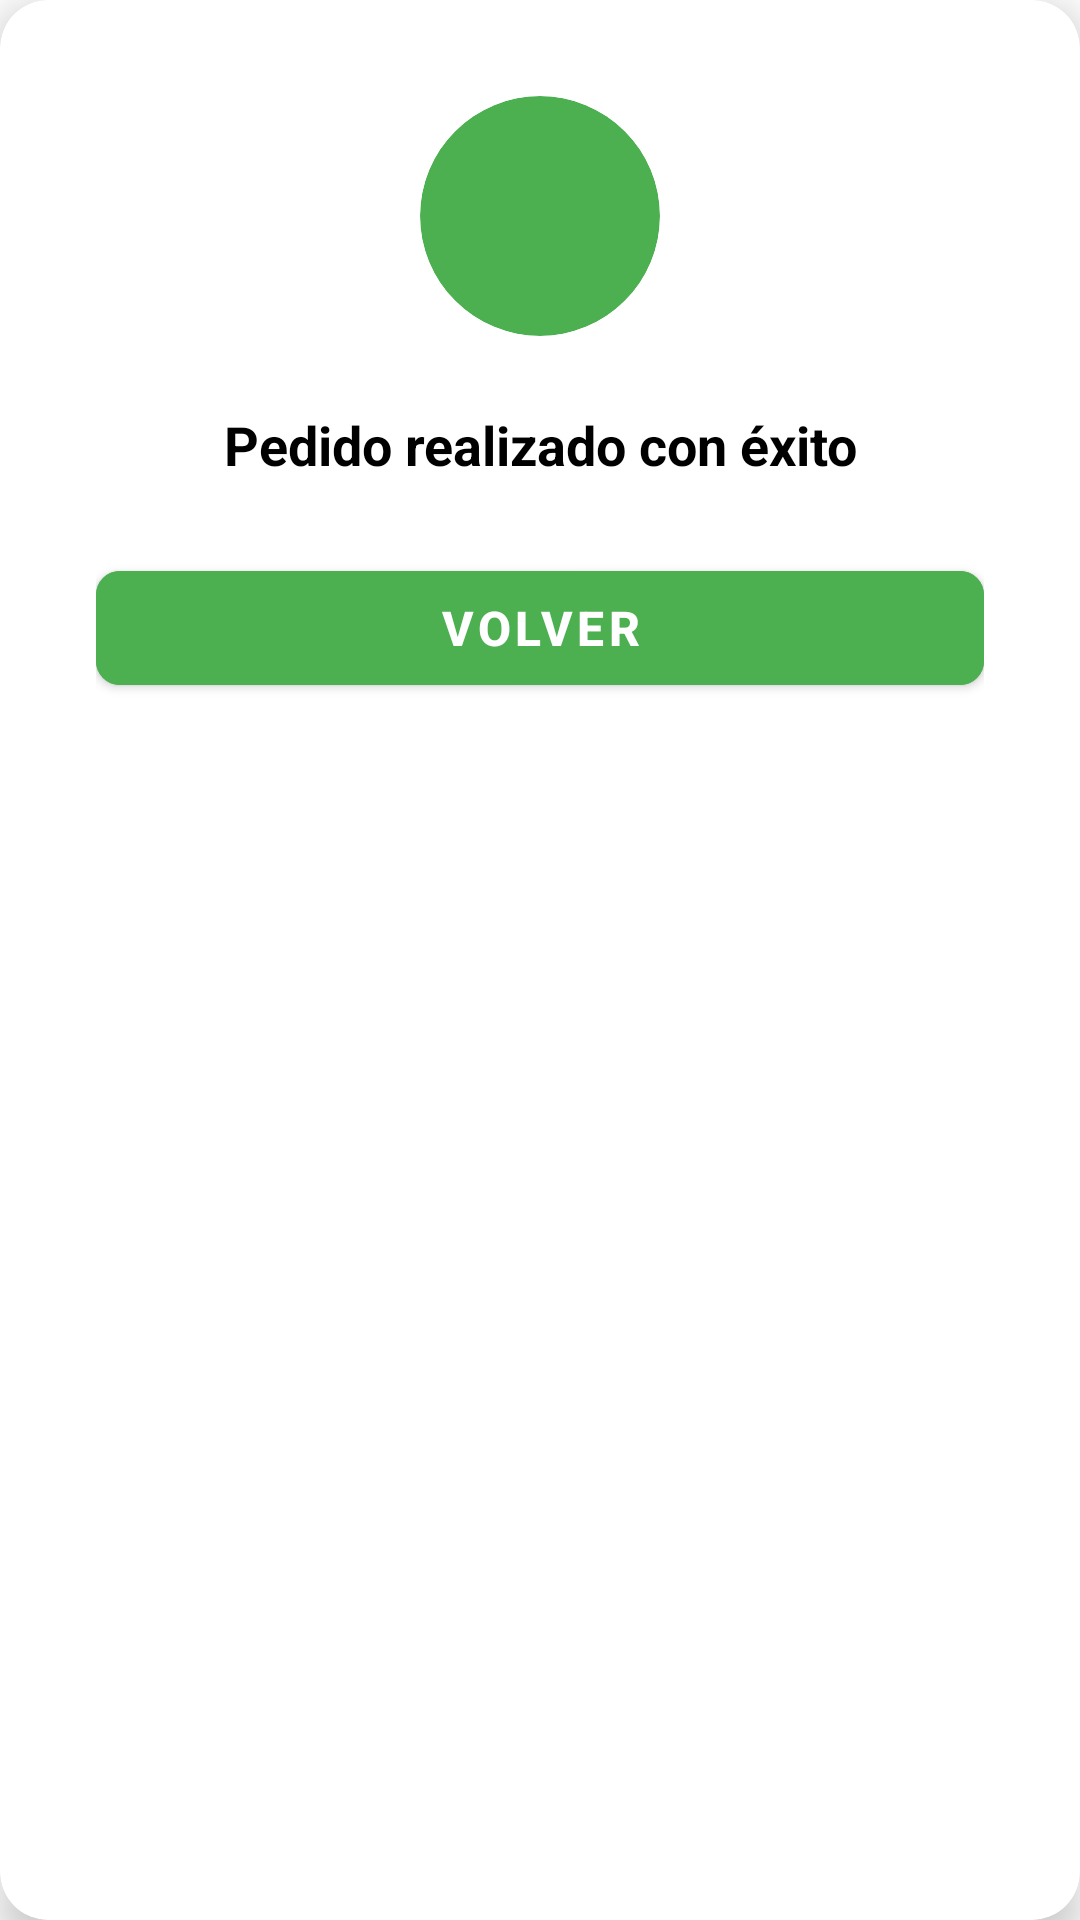

Produce the Android XML layout that renders to this screen, including the resource entries it uses.
<!-- AndroidManifest.xml: application theme Theme.SurteFacilSV -->
<!-- res/layout/dialog_success.xml -->
<?xml version="1.0" encoding="utf-8"?>
<androidx.cardview.widget.CardView xmlns:android="http://schemas.android.com/apk/res/android"
    xmlns:app="http://schemas.android.com/apk/res-auto"
    xmlns:tools="http://schemas.android.com/tools"
    android:layout_width="300dp"
    android:layout_height="wrap_content"
    android:layout_gravity="center"
    app:cardCornerRadius="16dp"
    app:cardElevation="8dp">

    <LinearLayout
        android:layout_width="match_parent"
        android:layout_height="wrap_content"
        android:orientation="vertical"
        android:padding="32dp"
        android:gravity="center">

        
        <androidx.cardview.widget.CardView
            android:layout_width="80dp"
            android:layout_height="80dp"
            app:cardCornerRadius="40dp"
            app:cardBackgroundColor="#4CAF50"
            app:cardElevation="0dp">

            <ImageView
                android:layout_width="48dp"
                android:layout_height="48dp"
                android:layout_gravity="center"
                android:src="@drawable/ic_check"
                android:tint="@android:color/white"
                android:contentDescription="Éxito"
                tools:ignore="UseAppTint" />
        </androidx.cardview.widget.CardView>

        
        <TextView
            android:id="@+id/tvDialogTitle"
            android:layout_width="wrap_content"
            android:layout_height="wrap_content"
            android:layout_marginTop="24dp"
            android:text="Pedido realizado con éxito"
            android:textSize="18sp"
            android:textStyle="bold"
            android:textColor="#000000"
            android:gravity="center"
            android:textAlignment="center" />

        
        <com.google.android.material.button.MaterialButton
            android:id="@+id/btnDialogAction"
            android:layout_width="match_parent"
            android:layout_height="50dp"
            android:layout_marginTop="24dp"
            android:text="Volver"
            android:textSize="16sp"
            android:textStyle="bold"
            android:textColor="@android:color/white"
            android:backgroundTint="#4CAF50"
            app:cornerRadius="8dp" />

    </LinearLayout>

</androidx.cardview.widget.CardView>
<!-- resources referenced by this layout -->
<resources>
  <style name="Theme.SurteFacilSV" parent="Theme.MaterialComponents.DayNight.DarkActionBar">
          
          <item name="colorPrimary">@color/colorPrimary</item>
          <item name="colorPrimaryVariant">@color/colorPrimaryDark</item>
          <item name="colorOnPrimary">@color/text_primary</item>
  
          
          <item name="colorSecondary">@color/colorAccent</item>
          <item name="colorSecondaryVariant">@color/colorAccent</item>
          <item name="colorOnSecondary">@color/text_primary</item>
  
          
          <item name="android:colorBackground">@color/background</item>
          <item name="android:textColorPrimary">@color/text_primary</item>
          <item name="android:textColorSecondary">@color/text_secondary</item>
  
          
          <item name="materialCardViewStyle">@style/Widget.MaterialComponents.CardView</item>
      </style>
  <color name="colorPrimary">#4CAF50</color>
  <color name="colorPrimaryDark">#388E3C</color>
  <color name="text_primary">#212121</color>
  <color name="colorAccent">#2196F3</color>
  <color name="background">#FFFFFF</color>
  <color name="text_secondary">#757575</color>
</resources>
